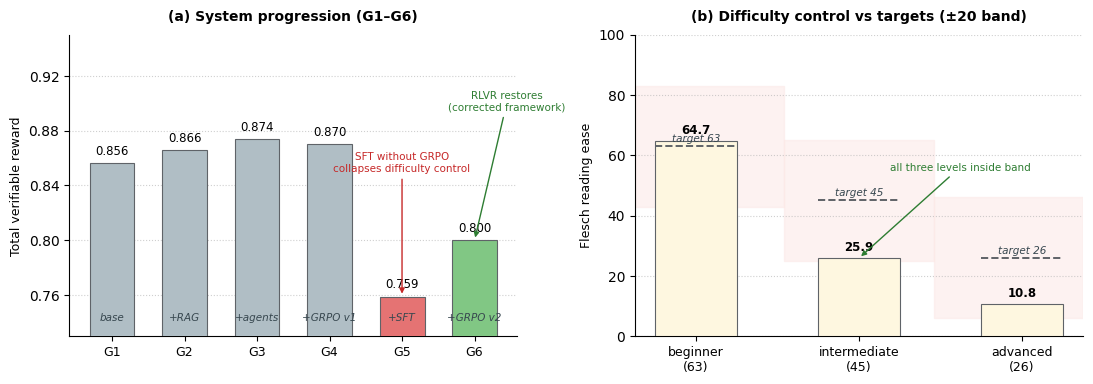

The script that saved this image:
# -*- coding: utf-8 -*-
"""Figure 2: results overview for the legal-English RLVR paper.

Panel (a) System progression: total verifiable reward across the six
configurations G1-G6 (Table 1 honest values). G5 (+SFT, no GRPO) collapses;
G6 (corrected framework, = L3_max3) restores difficulty control -> the RLVR
story (RQ2/RQ3). The reward-free framework peaks at G3/G4 (~0.87).

Panel (b) Difficulty control: achieved Flesch reading ease per target level
(ADV pure-generator protocol) vs the 63/45/26 targets and the +/-20 band
(Sec 4.3).

Values come from honest_table.json (the commentary-decontaminated re-scoring;
falls back to the pre-honest literals only if that file is absent), so the
figure is always consistent with the manuscript tables. Rendered at 300 dpi
PNG + PDF into D:\\周老师\\paper\\figures\\.
"""
import os
import json
import numpy as np
import matplotlib
matplotlib.use("Agg")
import matplotlib.pyplot as plt

plt.rcParams["font.family"] = "DejaVu Sans"
FIGDIR = r"D:\周老师\paper\figures"
os.makedirs(FIGDIR, exist_ok=True)

# official numbers: honest_table.json if present (Table 1 / Sec 4.3 honest)
_ht = os.path.join(r"C:\Users\33378\aigc_wechat\results\legal", "honest_table.json")
_h = json.load(open(_ht, encoding="utf-8")) if os.path.isfile(_ht) else None
def _tot(tag):
    if _h and tag in _h.get("tags", {}):
        v = _h["tags"][tag]["all"].get("tot")
        if v is not None:
            return v
    return _LIT_TOTS.get(tag)
def _tot_any(*tags):
    # first available honest value across alternative tags (e.g. G6 == L3_max3)
    for t in tags:
        v = _tot(t)
        if v is not None:
            return v
    return None
def _fre(tag, lv):
    if _h and tag in _h.get("tags", {}):
        v = _h["tags"][tag]["levels"].get(lv, {}).get("fre_mean")
        if v is not None:
            return v
    return _LIT_ACH.get(lv)

_LIT_TOTS = {"G1": 0.856, "G2": 0.866, "G3": 0.874, "G4": 0.870, "G5": 0.759, "G6": 0.800}
_LIT_ACH = {"beginner": 64.7, "intermediate": 25.9, "advanced": 10.8}
# Table 1 reports the CORRECTED framework as G6 (decontamination-aware generator),
# which corresponds to loop-depth tag L3_max3 in the honest_table; the raw "G6"
# tag is the original framework's honest re-score (0.705) and is NOT the G6 bar.
TOTS = {g: _tot(g) for g in ("G1", "G2", "G3", "G4", "G5")}
TOTS["G6"] = _tot_any("L3_max3", "G6") or _LIT_TOTS["G6"]
COMPONENT = {"G1": "base", "G2": "+RAG", "G3": "+agents", "G4": "+GRPO v1",
             "G5": "+SFT", "G6": "+GRPO v2"}
LEVELS = ["beginner", "intermediate", "advanced"]
ACHIEVED = {lv: _fre("ADV", lv) for lv in LEVELS}
TARGET = {"beginner": 63, "intermediate": 45, "advanced": 26}
BAND = 20

C_GREY = "#B0BEC5"
C_G5   = "#E57373"   # red  - the SFT collapse
C_G6   = "#81C784"   # green- best system
C_TGT  = "#5F6368"

fig, (ax1, ax2) = plt.subplots(1, 2, figsize=(11.0, 3.9), dpi=300)

# ------------------------------------------------ (a) progression ------------
sys_order = ["G1", "G2", "G3", "G4", "G5", "G6"]
x = np.arange(len(sys_order))
colors = [C_G5 if s == "G5" else (C_G6 if s == "G6" else C_GREY) for s in sys_order]
bars = ax1.bar(x, [TOTS[s] for s in sys_order], 0.62, color=colors,
               edgecolor="#5F6368", linewidth=0.8, zorder=3)
for xi, s in zip(x, sys_order):
    v = TOTS[s]
    ax1.text(xi, v + 0.004, f"{v:.3f}", ha="center", va="bottom", fontsize=8.5)
    ax1.text(xi, 0.747, COMPONENT[s], ha="center", va="top", fontsize=7.5,
             style="italic", color="#37474F")
ax1.set_ylim(0.73, 0.95)
ax1.set_yticks([0.76, 0.80, 0.84, 0.88, 0.92])
ax1.set_ylabel("Total verifiable reward", fontsize=9)
ax1.set_xticks(x)
ax1.set_xticklabels(sys_order, fontsize=9)
ax1.set_title("(a) System progression (G1–G6)", fontsize=10, fontweight="bold", pad=10)
ax1.grid(axis="y", linestyle=":", alpha=0.6, zorder=0)
ax1.set_axisbelow(True)
for spine in ["top", "right"]:
    ax1.spines[spine].set_visible(False)
ax1.annotate("SFT without GRPO\ncollapses difficulty control",
             xy=(4, 0.759), xytext=(4, 0.850),
             fontsize=7.5, color="#C62828", ha="center",
             arrowprops=dict(arrowstyle="-|>", color="#C62828", lw=1.0,
                             shrinkA=2, shrinkB=2))
ax1.annotate("RLVR restores\n(corrected framework)",
             xy=(5, 0.800), xytext=(5.45, 0.895),
             fontsize=7.5, color="#2E7D32", ha="center",
             arrowprops=dict(arrowstyle="-|>", color="#2E7D32", lw=1.0,
                             shrinkA=2, shrinkB=2))

# ------------------------------------------------ (b) difficulty -------------
x2 = np.arange(len(LEVELS))
ach = [ACHIEVED[l] for l in LEVELS]
tgt = [TARGET[l] for l in LEVELS]
bars2 = ax2.bar(x2, ach, 0.5, color="#FEF7E0", edgecolor="#5F6368",
                linewidth=0.8, zorder=3)
# +/-20 band shading
for i, lv in enumerate(LEVELS):
    t = TARGET[lv]
    ax2.axhspan(t - BAND, t + BAND, xmin=i/3, xmax=(i+1)/3,
                color="#FCE8E6", alpha=0.55, zorder=0)
    ax2.hlines(t, i - 0.25, i + 0.25, colors=C_TGT, linestyles="--",
               linewidths=1.4, zorder=4)
    ax2.text(i, t + 1.5, f"target {t}", ha="center", fontsize=7.5,
             color="#37474F", style="italic")
for xi, (a, lv) in enumerate(zip(ach, LEVELS)):
    ax2.text(xi, a + 2.5, f"{a:.1f}", ha="center", fontsize=8.5, fontweight="bold")
ax2.set_ylim(0, 100)
ax2.set_yticks([0, 20, 40, 60, 80, 100])
ax2.set_ylabel("Flesch reading ease", fontsize=9)
ax2.set_xticks(x2)
ax2.set_xticklabels([f"{l}\n({TARGET[l]})" for l in LEVELS], fontsize=9)
ax2.set_title("(b) Difficulty control vs targets (±20 band)", fontsize=10,
              fontweight="bold", pad=10)
ax2.grid(axis="y", linestyle=":", alpha=0.6, zorder=0)
ax2.set_axisbelow(True)
for spine in ["top", "right"]:
    ax2.spines[spine].set_visible(False)
ax2.annotate("all three levels inside band",
             xy=(1.0, 25.9), xytext=(1.62, 55),
             fontsize=7.5, color="#2E7D32", ha="center",
             arrowprops=dict(arrowstyle="-|>", color="#2E7D32", lw=1.0,
                             shrinkA=2, shrinkB=2))

plt.tight_layout(pad=1.0)
png = os.path.join(FIGDIR, "results_overview.png")
pdf = os.path.join(FIGDIR, "results_overview.pdf")
plt.savefig(png, dpi=300, bbox_inches="tight", facecolor="white")
plt.savefig(pdf, bbox_inches="tight", facecolor="white")
print("wrote", png)
print("wrote", pdf)
